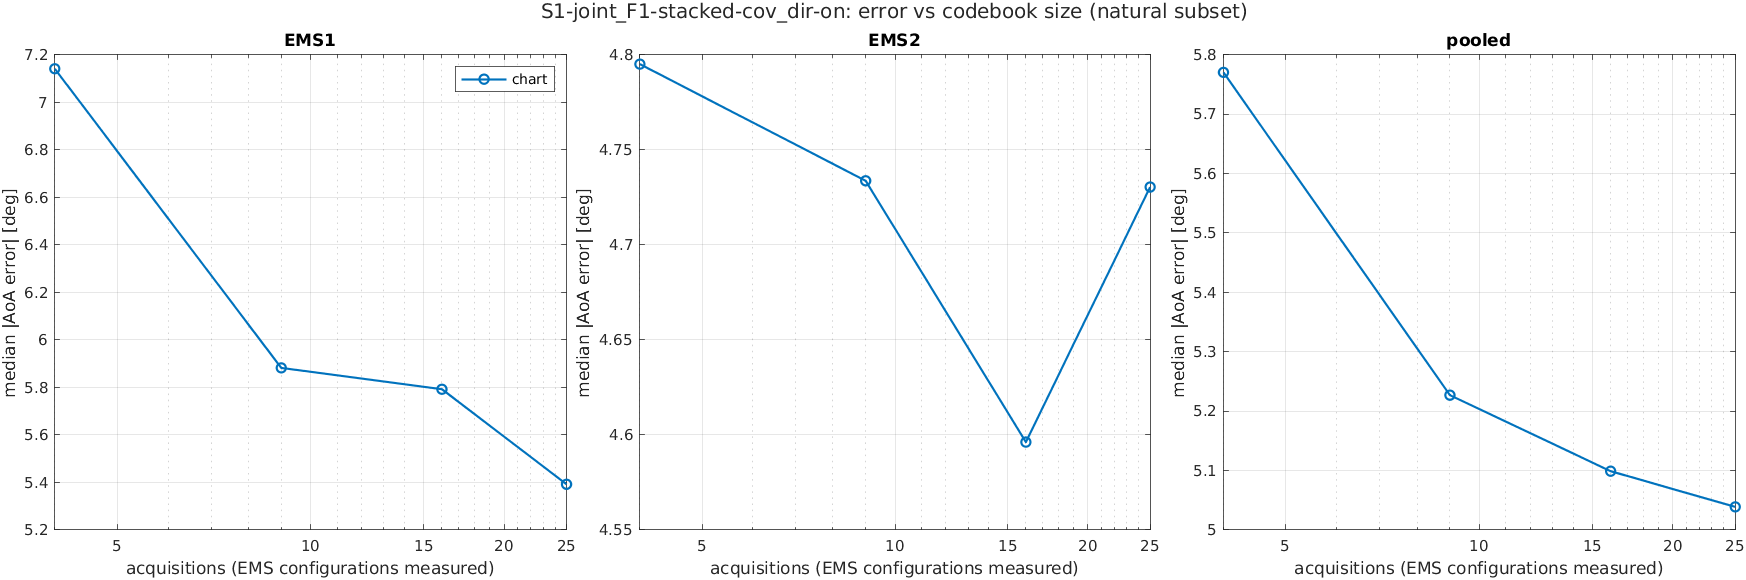

The file beside this chart, header and first rows:
scenario, K, acquisitions, method, subset, ems, n, median_deg, mean_deg, p90_deg, rmse_deg
S1-joint_F1-stacked-cov_dir-on, 2, 4, chart, common, EMS1, 1719, 7.198, 13.41, 29.15, 25.11
S1-joint_F1-stacked-cov_dir-on, 2, 4, chart, common, EMS2, 1719, 4.778, 11.19, 22.91, 24.09
S1-joint_F1-stacked-cov_dir-on, 2, 4, chart, common, pooled, 3438, 5.77, 12.3, 27.34, 24.61
S1-joint_F1-stacked-cov_dir-on, 2, 4, chart, common, joint, 1719, 10.7, 19.92, 45.85, 34.8
S1-joint_F1-stacked-cov_dir-on, 2, 4, chart, natural, EMS1, 1728, 7.141, 13.38, 29.17, 25.06
S1-joint_F1-stacked-cov_dir-on, 2, 4, chart, natural, EMS2, 1728, 4.795, 11.23, 22.91, 24.17
S1-joint_F1-stacked-cov_dir-on, 2, 4, chart, natural, pooled, 3456, 5.77, 12.31, 27.34, 24.62
S1-joint_F1-stacked-cov_dir-on, 2, 4, chart, natural, joint, 1728, 10.67, 19.94, 45.86, 34.82
S1-joint_F1-stacked-cov_dir-on, 2, 4, chart, reach, EMS1, 1237, 6.987, 14.22, 32.39, 27.51
S1-joint_F1-stacked-cov_dir-on, 2, 4, chart, reach, EMS2, 1470, 4.888, 11.67, 24.09, 25.35
S1-joint_F1-stacked-cov_dir-on, 2, 4, chart, reach, pooled, 2707, 5.579, 12.83, 28.25, 26.36
S1-joint_F1-stacked-cov_dir-on, 2, 4, chart, reach, joint, 1003, 10.53, 17.36, 37.43, 29.46
S1-joint_F1-stacked-cov_dir-on, 3, 9, chart, common, EMS1, 1719, 5.891, 12.36, 27.36, 24.2
S1-joint_F1-stacked-cov_dir-on, 3, 9, chart, common, EMS2, 1719, 4.732, 11.13, 19.71, 24.57
S1-joint_F1-stacked-cov_dir-on, 3, 9, chart, common, pooled, 3438, 5.237, 11.74, 24.65, 24.39
S1-joint_F1-stacked-cov_dir-on, 3, 9, chart, common, joint, 1719, 10.05, 19.04, 38.83, 34.49
S1-joint_F1-stacked-cov_dir-on, 3, 9, chart, natural, EMS1, 1728, 5.882, 12.34, 27.36, 24.16
S1-joint_F1-stacked-cov_dir-on, 3, 9, chart, natural, EMS2, 1728, 4.734, 11.16, 19.77, 24.62
S1-joint_F1-stacked-cov_dir-on, 3, 9, chart, natural, pooled, 3456, 5.227, 11.75, 24.67, 24.39
S1-joint_F1-stacked-cov_dir-on, 3, 9, chart, natural, joint, 1728, 10.04, 19.05, 38.84, 34.49
S1-joint_F1-stacked-cov_dir-on, 3, 9, chart, reach, EMS1, 1237, 5.288, 12.9, 30.16, 26.53
S1-joint_F1-stacked-cov_dir-on, 3, 9, chart, reach, EMS2, 1470, 4.758, 11.57, 20.45, 25.85
S1-joint_F1-stacked-cov_dir-on, 3, 9, chart, reach, pooled, 2707, 4.961, 12.18, 26.21, 26.17
S1-joint_F1-stacked-cov_dir-on, 3, 9, chart, reach, joint, 1003, 9.203, 15.98, 35.05, 28.73
S1-joint_F1-stacked-cov_dir-on, 4, 16, chart, common, EMS1, 1719, 5.826, 12.4, 28.43, 24.42
S1-joint_F1-stacked-cov_dir-on, 4, 16, chart, common, EMS2, 1719, 4.594, 10.8, 18.24, 24.37
S1-joint_F1-stacked-cov_dir-on, 4, 16, chart, common, pooled, 3438, 5.103, 11.6, 24.08, 24.4
S1-joint_F1-stacked-cov_dir-on, 4, 16, chart, common, joint, 1719, 9.741, 18.85, 41.14, 34.5
S1-joint_F1-stacked-cov_dir-on, 4, 16, chart, natural, EMS1, 1728, 5.792, 12.37, 28.43, 24.37
S1-joint_F1-stacked-cov_dir-on, 4, 16, chart, natural, EMS2, 1728, 4.596, 10.84, 18.35, 24.45
S1-joint_F1-stacked-cov_dir-on, 4, 16, chart, natural, pooled, 3456, 5.099, 11.6, 24.1, 24.41
S1-joint_F1-stacked-cov_dir-on, 4, 16, chart, natural, joint, 1728, 9.74, 18.86, 41.16, 34.52
S1-joint_F1-stacked-cov_dir-on, 4, 16, chart, reach, EMS1, 1237, 5.261, 13.03, 31.02, 26.72
S1-joint_F1-stacked-cov_dir-on, 4, 16, chart, reach, EMS2, 1470, 4.57, 11.09, 17.98, 25.55
S1-joint_F1-stacked-cov_dir-on, 4, 16, chart, reach, pooled, 2707, 4.849, 11.98, 25.22, 26.09
S1-joint_F1-stacked-cov_dir-on, 4, 16, chart, reach, joint, 1003, 9.003, 15.66, 34.64, 28.28
S1-joint_F1-stacked-cov_dir-on, 5, 25, chart, common, EMS1, 1719, 5.407, 12, 27.53, 23.93
S1-joint_F1-stacked-cov_dir-on, 5, 25, chart, common, EMS2, 1719, 4.728, 10.95, 18.83, 24.75
S1-joint_F1-stacked-cov_dir-on, 5, 25, chart, common, pooled, 3438, 5.047, 11.47, 23.59, 24.34
S1-joint_F1-stacked-cov_dir-on, 5, 25, chart, common, joint, 1719, 9.642, 18.68, 38.71, 34.43
S1-joint_F1-stacked-cov_dir-on, 5, 25, chart, natural, EMS1, 1728, 5.392, 11.97, 27.55, 23.88
S1-joint_F1-stacked-cov_dir-on, 5, 25, chart, natural, EMS2, 1728, 4.73, 10.99, 18.83, 24.82
S1-joint_F1-stacked-cov_dir-on, 5, 25, chart, natural, pooled, 3456, 5.039, 11.48, 23.6, 24.35
S1-joint_F1-stacked-cov_dir-on, 5, 25, chart, natural, joint, 1728, 9.643, 18.7, 38.72, 34.44
S1-joint_F1-stacked-cov_dir-on, 5, 25, chart, reach, EMS1, 1237, 5.019, 12.65, 29.69, 26.13
S1-joint_F1-stacked-cov_dir-on, 5, 25, chart, reach, EMS2, 1470, 4.73, 11.29, 18.7, 25.98
S1-joint_F1-stacked-cov_dir-on, 5, 25, chart, reach, pooled, 2707, 4.812, 11.91, 24.59, 26.05
S1-joint_F1-stacked-cov_dir-on, 5, 25, chart, reach, joint, 1003, 9.088, 15.64, 32.9, 28.25
